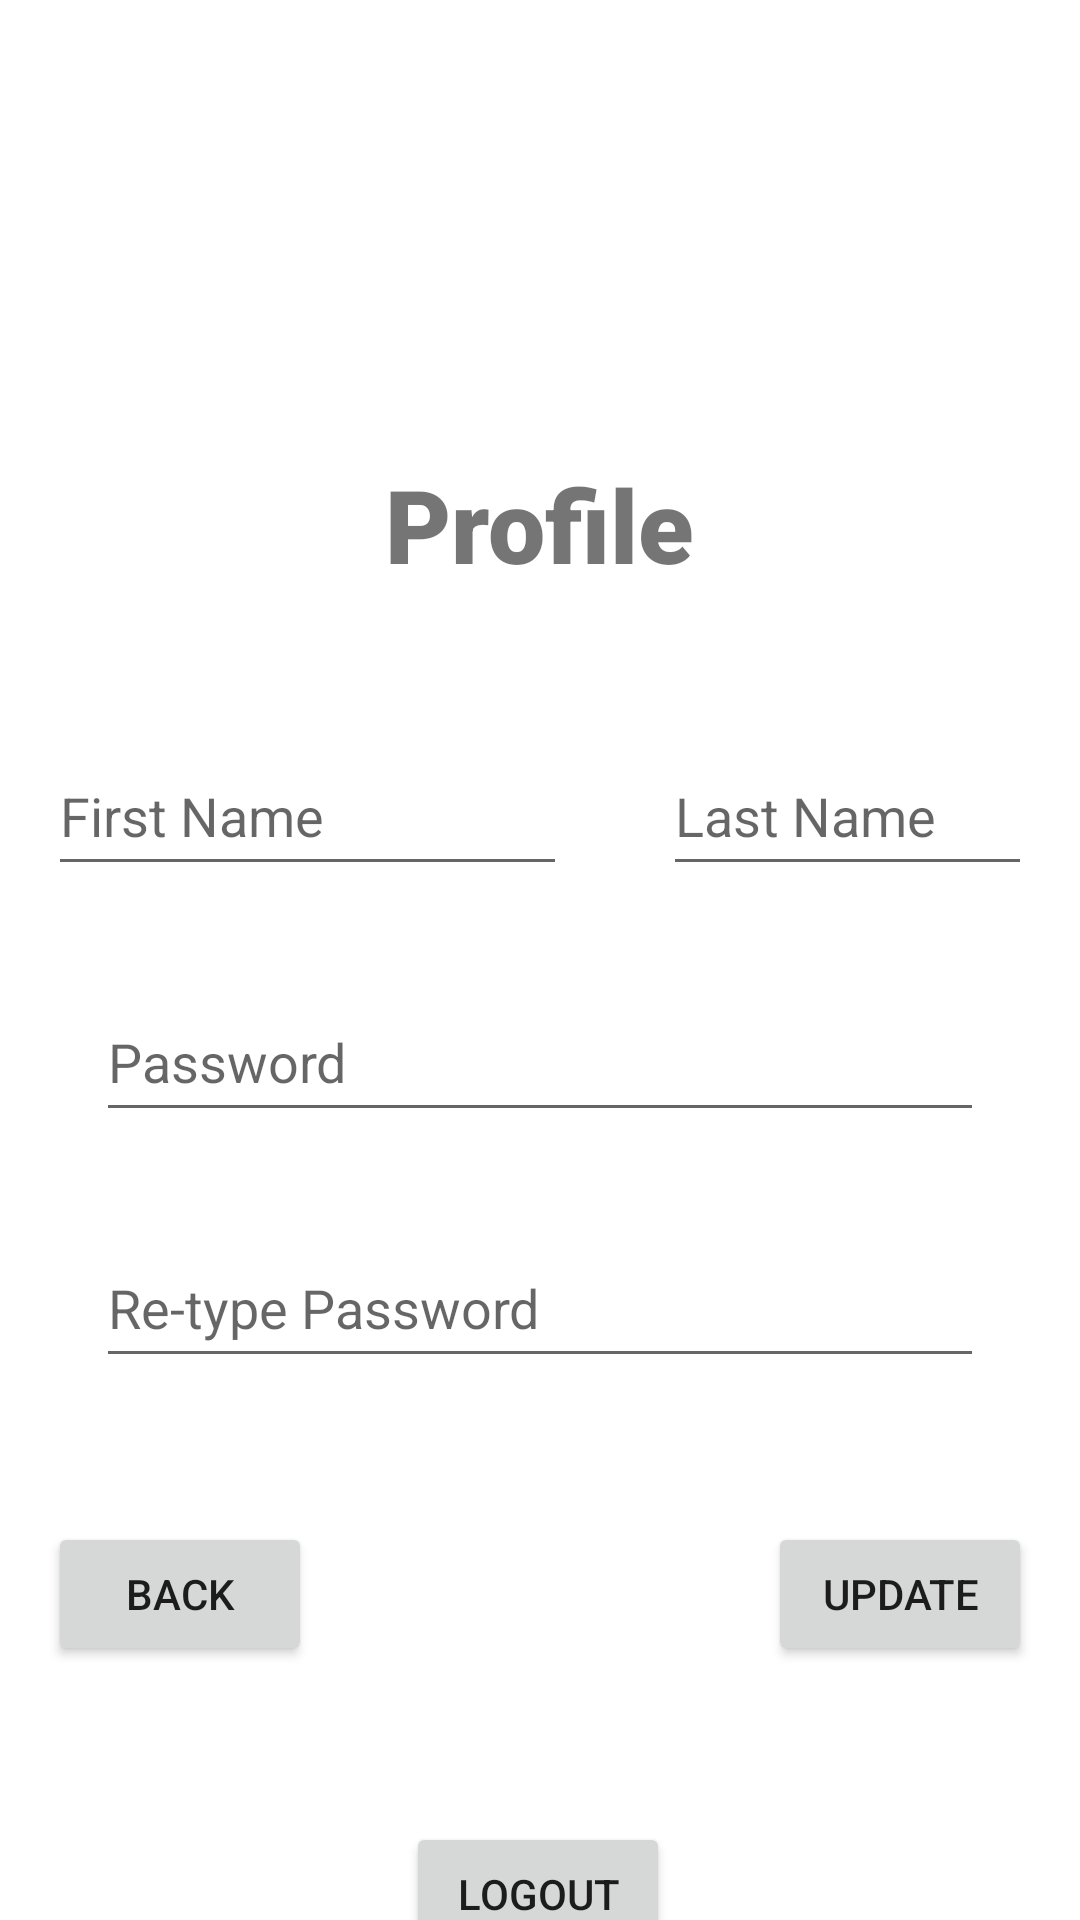

Android layout source for this screen:
<!-- AndroidManifest.xml: application theme Theme.Projectuts_anmp -->
<!-- res/layout/fragment_profile.xml -->
<?xml version="1.0" encoding="utf-8"?>
<FrameLayout xmlns:android="http://schemas.android.com/apk/res/android"
    xmlns:app="http://schemas.android.com/apk/res-auto"
    xmlns:tools="http://schemas.android.com/tools"
    android:layout_width="match_parent"
    android:layout_height="match_parent"
    tools:context=".view.ProfileFragment">

    <androidx.constraintlayout.widget.ConstraintLayout
        android:layout_width="match_parent"
        android:layout_height="match_parent">

        <androidx.constraintlayout.widget.Guideline
            android:id="@+id/guideline2"
            android:layout_width="wrap_content"
            android:layout_height="wrap_content"
            android:orientation="vertical"
            app:layout_constraintGuide_begin="205dp" />

        <TextView
            android:id="@+id/textView4"
            android:layout_width="wrap_content"
            android:layout_height="wrap_content"
            android:layout_marginTop="152dp"
            android:fontFamily="sans-serif-black"
            android:text="Profile"
            android:textSize="34sp"
            app:layout_constraintEnd_toEndOf="parent"
            app:layout_constraintStart_toStartOf="parent"
            app:layout_constraintTop_toTopOf="parent" />

        <EditText
            android:id="@+id/txtEditFirstName"
            android:layout_width="0dp"
            android:layout_height="50dp"
            android:layout_marginStart="16dp"
            android:layout_marginTop="48dp"
            android:layout_marginEnd="16dp"
            android:ems="10"
            android:hint="First Name"
            android:inputType="text"
            app:layout_constraintEnd_toStartOf="@+id/guideline2"
            app:layout_constraintStart_toStartOf="parent"
            app:layout_constraintTop_toBottomOf="@+id/textView4" />

        <EditText
            android:id="@+id/txtEditLastName"
            android:layout_width="0dp"
            android:layout_height="50dp"
            android:layout_marginStart="16dp"
            android:layout_marginTop="48dp"
            android:layout_marginEnd="16dp"
            android:ems="10"
            android:hint="Last Name"
            android:inputType="text"
            app:layout_constraintEnd_toEndOf="parent"
            app:layout_constraintHorizontal_bias="0.0"
            app:layout_constraintStart_toStartOf="@+id/guideline2"
            app:layout_constraintTop_toBottomOf="@+id/textView4" />

        <EditText
            android:id="@+id/txtEditPassword"
            android:layout_width="0dp"
            android:layout_height="50dp"
            android:layout_marginStart="32dp"
            android:layout_marginTop="32dp"
            android:layout_marginEnd="32dp"
            android:ems="10"
            android:hint="Password"
            android:inputType="textPassword"
            app:layout_constraintEnd_toEndOf="parent"
            app:layout_constraintHorizontal_bias="0.497"
            app:layout_constraintStart_toStartOf="parent"
            app:layout_constraintTop_toBottomOf="@+id/txtEditFirstName" />

        <EditText
            android:id="@+id/txtEditRetypePassword"
            android:layout_width="0dp"
            android:layout_height="50dp"
            android:layout_marginStart="32dp"
            android:layout_marginTop="32dp"
            android:layout_marginEnd="32dp"
            android:ems="10"
            android:hint="Re-type Password"
            android:inputType="textPassword"
            app:layout_constraintEnd_toEndOf="parent"
            app:layout_constraintHorizontal_bias="0.497"
            app:layout_constraintStart_toStartOf="parent"
            app:layout_constraintTop_toBottomOf="@+id/txtEditPassword" />

        <Button
            android:id="@+id/btnBackProfile"
            android:layout_width="wrap_content"
            android:layout_height="wrap_content"
            android:layout_marginStart="16dp"
            android:layout_marginTop="48dp"
            android:text="Back"
            app:layout_constraintStart_toStartOf="parent"
            app:layout_constraintTop_toBottomOf="@+id/txtEditRetypePassword" />

        <Button
            android:id="@+id/btnUpdate"
            android:layout_width="wrap_content"
            android:layout_height="wrap_content"
            android:layout_marginTop="48dp"
            android:layout_marginEnd="16dp"
            android:text="Update"
            app:layout_constraintEnd_toEndOf="parent"
            app:layout_constraintTop_toBottomOf="@+id/txtEditRetypePassword" />

        <Button
            android:id="@+id/btnLogout"
            android:layout_width="wrap_content"
            android:layout_height="wrap_content"
            android:layout_marginTop="52dp"
            android:text="Logout"
            app:layout_constraintEnd_toEndOf="parent"
            app:layout_constraintHorizontal_bias="0.498"
            app:layout_constraintStart_toStartOf="parent"
            app:layout_constraintTop_toBottomOf="@+id/btnUpdate" />
    </androidx.constraintlayout.widget.ConstraintLayout>
</FrameLayout>
<!-- resources referenced by this layout -->
<resources>
  <style name="Theme.Projectuts_anmp" parent="Theme.MaterialComponents.DayNight.DarkActionBar">
          
          <item name="colorPrimary">@color/purple_500</item>
          <item name="colorPrimaryVariant">@color/purple_700</item>
          <item name="colorOnPrimary">@color/white</item>
          
          <item name="colorSecondary">@color/teal_200</item>
          <item name="colorSecondaryVariant">@color/teal_700</item>
          <item name="colorOnSecondary">@color/black</item>
          
          <item name="android:statusBarColor">?attr/colorPrimaryVariant</item>
          
      </style>
  <!-- not gathered from this repository: default colours our renderer supplied (Android Studio template values) -->
  <color name="purple_500">#FF6200EE</color>
  <color name="purple_700">#FF3700B3</color>
  <color name="teal_200">#FF03DAC5</color>
  <color name="teal_700">#FF018786</color>
  <color name="black">#FF000000</color>
  <color name="white">#FFFFFFFF</color>
</resources>
